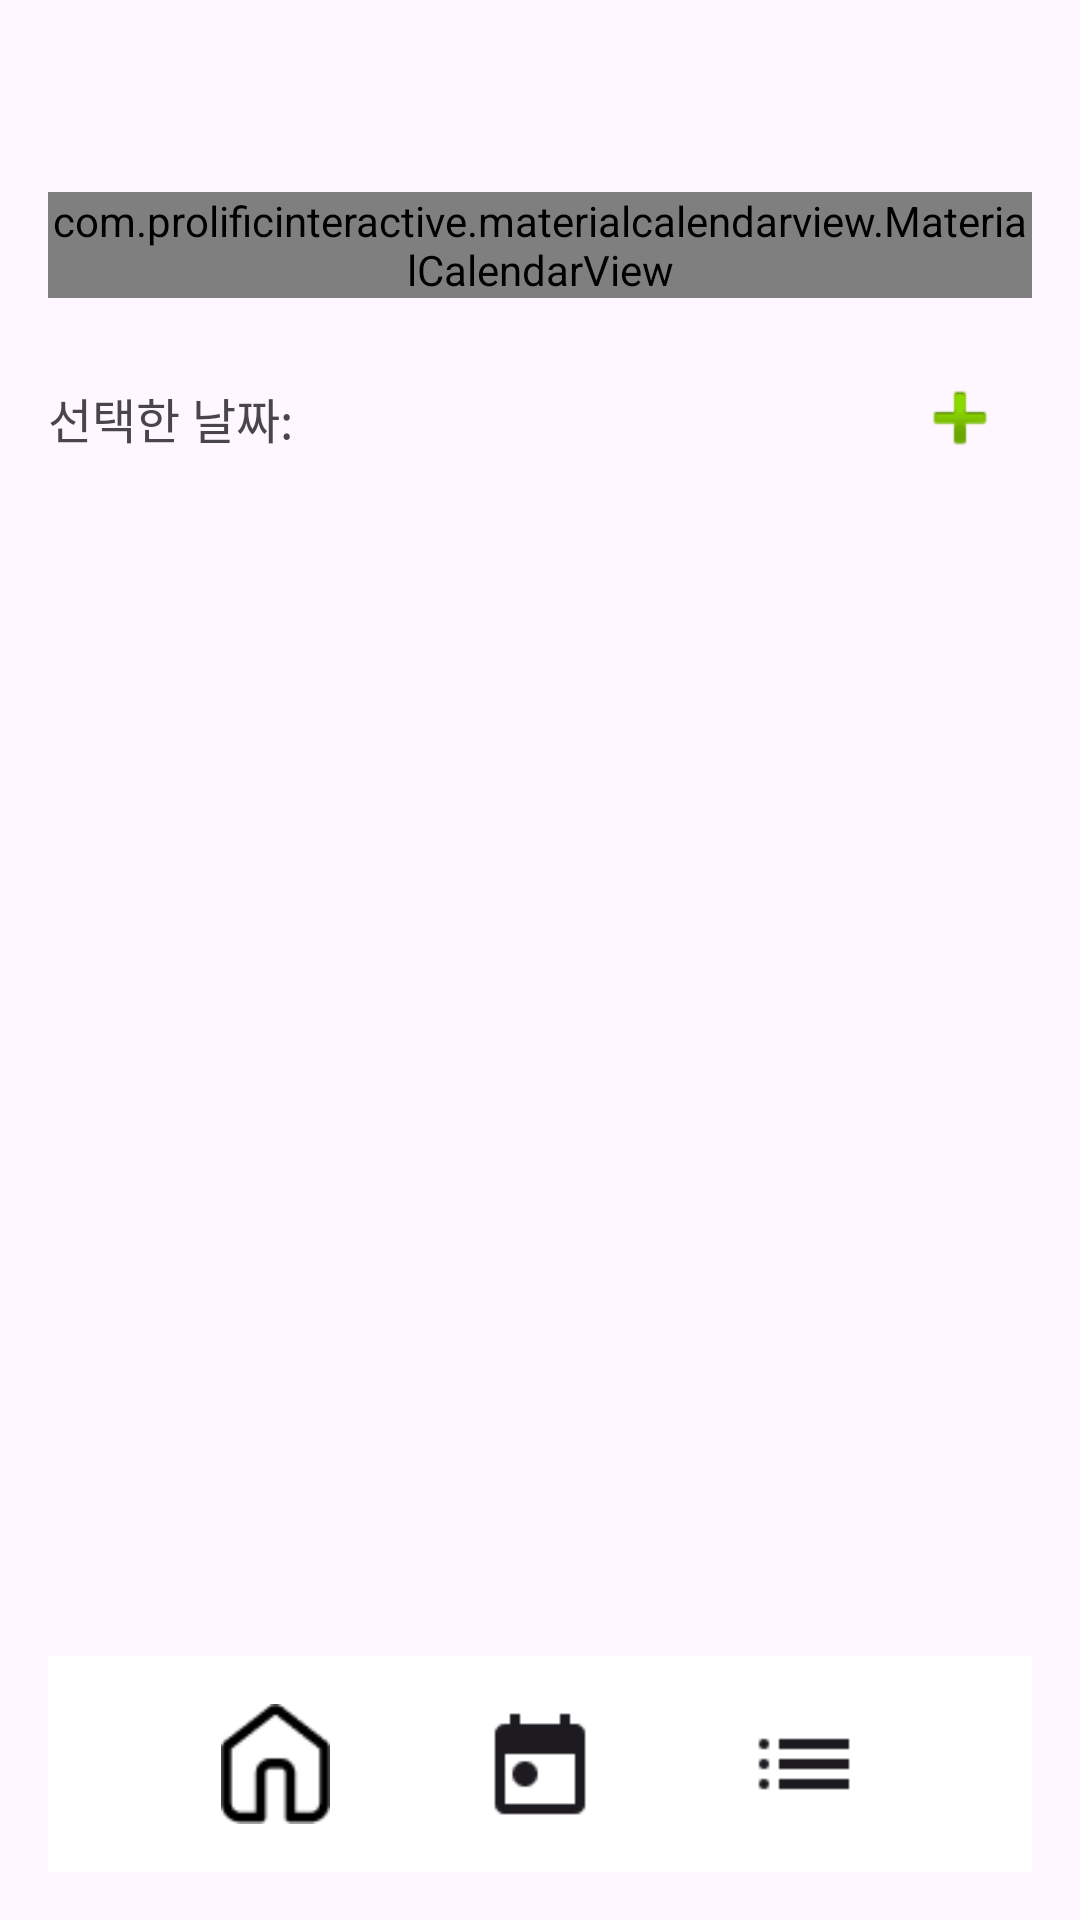

Android layout source for this screen:
<!-- AndroidManifest.xml: application theme Theme.Harushiksa -->
<!-- res/layout/activity_record.xml -->
<?xml version="1.0" encoding="utf-8"?>
<LinearLayout xmlns:android="http://schemas.android.com/apk/res/android"
    xmlns:app="http://schemas.android.com/apk/res-auto"
    android:orientation="vertical"
    android:padding="16dp"
    android:layout_width="match_parent"
    android:layout_height="match_parent">

    
    <RelativeLayout
        android:layout_width="match_parent"
        android:layout_height="wrap_content"
        android:padding="8dp">

        <ImageButton
            android:id="@+id/btnRank"
            android:layout_width="32dp"
            android:layout_height="32dp"
            android:src="@drawable/ic_chart"
            android:background="@android:color/transparent"
            android:contentDescription="통계"
            android:layout_alignParentEnd="true"
            android:layout_marginEnd="4dp"
            android:scaleType="centerInside"
            android:adjustViewBounds="true"/>
    </RelativeLayout>

    
    <com.prolificinteractive.materialcalendarview.MaterialCalendarView
        android:id="@+id/calendarView"
        android:layout_width="match_parent"
        android:layout_height="wrap_content"
        app:mcv_showOtherDates="all"
        app:mcv_selectionColor="@color/teal_200"
        app:mcv_firstDayOfWeek="monday" />

    
    <LinearLayout
        android:layout_width="match_parent"
        android:layout_height="wrap_content"
        android:orientation="horizontal"
        android:gravity="center_vertical"
        android:paddingTop="16dp">

        <TextView
            android:id="@+id/textDate"
            android:layout_width="0dp"
            android:layout_height="wrap_content"
            android:layout_weight="1"
            android:text="선택한 날짜:"
            android:textSize="16sp" />

        <ImageButton
            android:id="@+id/btnAddFromList"
            android:layout_width="wrap_content"
            android:layout_height="wrap_content"
            android:background="@android:color/transparent"
            android:src="@android:drawable/ic_input_add"
            android:contentDescription="음식 추가"
            android:padding="8dp" />
    </LinearLayout>

    
    <androidx.recyclerview.widget.RecyclerView
        android:id="@+id/foodRecyclerView"
        android:layout_width="match_parent"
        android:layout_height="0dp"
        android:layout_weight="1" />

    
    <LinearLayout
        android:id="@+id/bottomNav"
        android:layout_width="match_parent"
        android:layout_height="72dp"
        android:background="#FFFFFF"
        android:orientation="horizontal"
        android:gravity="center"
        android:paddingHorizontal="32dp"
        android:paddingVertical="8dp"
        android:baselineAligned="false">

        
        <ImageButton
            android:id="@+id/nav_home"
            android:layout_width="0dp"
            android:layout_height="wrap_content"
            android:layout_weight="1"
            android:background="@android:color/transparent"
            android:contentDescription="홈"
            android:minWidth="48dp"
            android:minHeight="48dp"
            android:padding="8dp"
            android:scaleType="centerInside"
            android:src="@drawable/ic_home" />

        
        <ImageButton
            android:id="@+id/nav_record"
            android:layout_width="0dp"
            android:layout_height="wrap_content"
            android:layout_weight="1"
            android:minWidth="48dp"
            android:minHeight="48dp"
            android:padding="8dp"
            android:scaleType="centerInside"
            android:src="@drawable/ic_settings"
            android:background="@android:color/transparent"
            android:contentDescription="기록" />

        
        <ImageButton
            android:id="@+id/nav_manage"
            android:layout_width="0dp"
            android:layout_height="wrap_content"
            android:layout_weight="1"
            android:minWidth="48dp"
            android:minHeight="48dp"
            android:padding="8dp"
            android:scaleType="centerInside"
            android:src="@drawable/ic_list"
            android:background="@android:color/transparent"
            android:contentDescription="관리" />
    </LinearLayout>
</LinearLayout>
<!-- resources referenced by this layout -->
<resources>
  <color name="teal_200">#e8b3f4</color>
  <!-- drawable ic_home: png bitmap (drawable, 662 bytes) -->
  <!-- drawable ic_list: png bitmap (drawable, 265 bytes) -->
  <!-- drawable ic_settings: png bitmap (drawable, 586 bytes) -->
  <style name="Theme.Harushiksa" parent="Base.Theme.Harushiksa" />
  <style name="Base.Theme.Harushiksa" parent="Theme.Material3.DayNight.NoActionBar">
          
          
      </style>
</resources>
